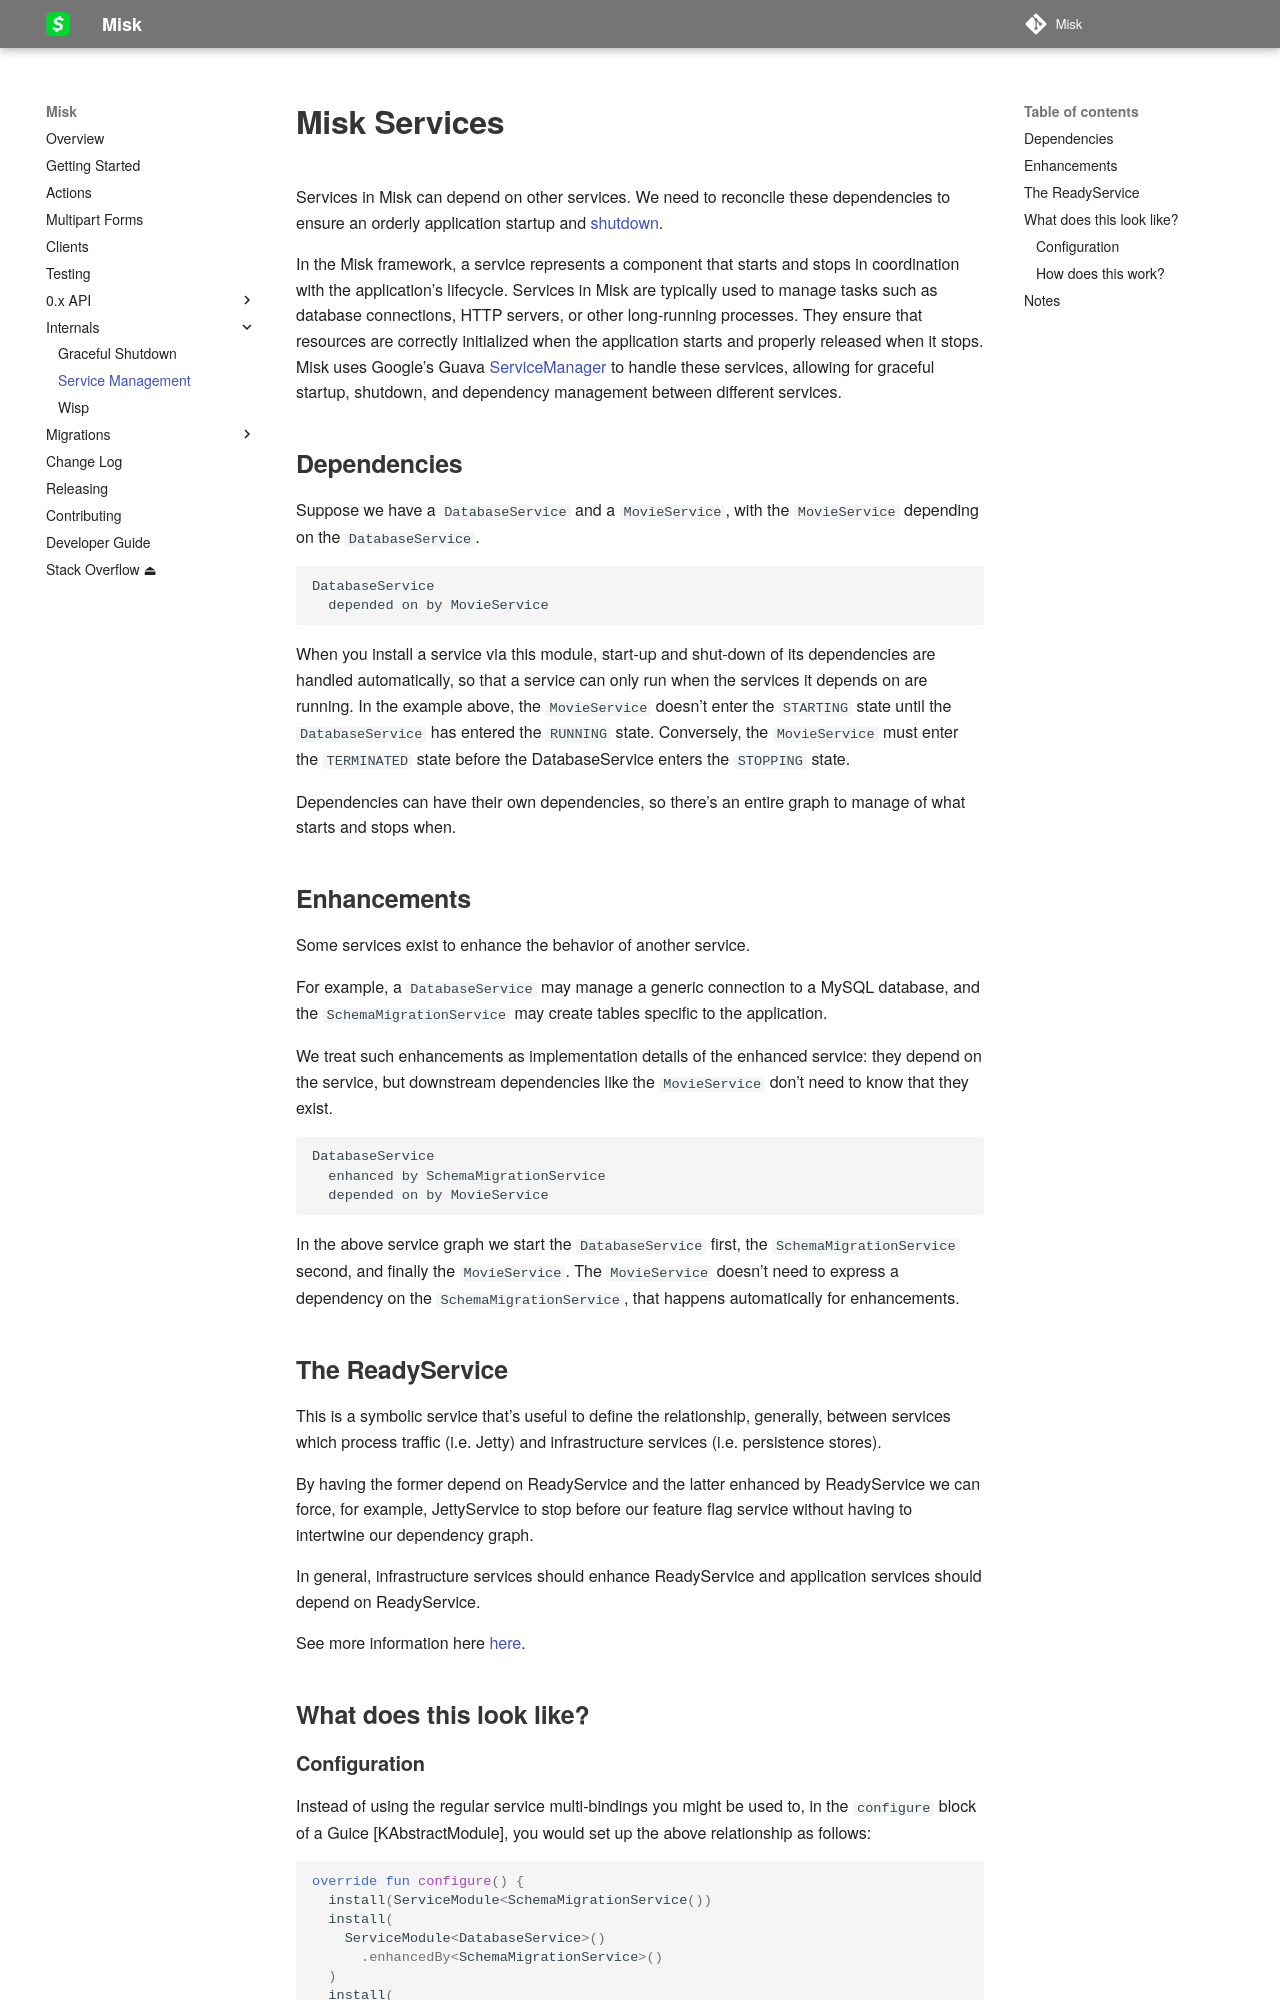

repository: cashapp/misk · page: internals/service-management/index.html · generator: mkdocs

# Misk Services

Services in Misk can depend on other services. We need to reconcile these dependencies to ensure an orderly application
startup and [shutdown](graceful-shutdown.md).

In the Misk framework, a service represents a component that starts and stops in coordination with the application's lifecycle. 
Services in Misk are typically used to manage tasks such as database connections, HTTP servers, or other long-running processes. 
They ensure that resources are correctly initialized when the application starts and properly released when it stops.
Misk uses Google's Guava [ServiceManager](https://guava.dev/releases/19.0/api/docs/com/google/common/util/concurrent/ServiceManager.html) 
to handle these services, allowing for graceful startup, shutdown, and dependency management between different services.

## Dependencies

Suppose we have a `DatabaseService` and a `MovieService`, with the `MovieService` depending on
the `DatabaseService`.

 ```
 DatabaseService
   depended on by MovieService
 ```

When you install a service via this module, start-up and shut-down of its dependencies are
handled automatically, so that a service can only run when the services it depends on are
running. In the example above, the `MovieService` doesn't enter the `STARTING` state until the
`DatabaseService` has entered the `RUNNING` state. Conversely, the `MovieService` must enter the
`TERMINATED` state before the DatabaseService enters the `STOPPING` state.

Dependencies can have their own dependencies, so there's an entire graph to manage of what starts
and stops when.

## Enhancements

Some services exist to enhance the behavior of another service.

For example, a `DatabaseService` may manage a generic connection to a MySQL database, and the
`SchemaMigrationService` may create tables specific to the application.

We treat such enhancements as implementation details of the enhanced service: they depend on the
service, but downstream dependencies like the `MovieService` don't need to know that they exist.

 ```
 DatabaseService
   enhanced by SchemaMigrationService
   depended on by MovieService
 ```

In the above service graph we start the `DatabaseService` first, the `SchemaMigrationService`
second, and finally the `MovieService`. The `MovieService` doesn't need to express a dependency
on the `SchemaMigrationService`, that happens automatically for enhancements.

## The ReadyService
This is a symbolic service that's useful to define the relationship, generally, between services which process traffic (i.e. Jetty) 
and infrastructure services (i.e. persistence stores).

By having the former depend on ReadyService and the latter enhanced by ReadyService we can force, for example, 
JettyService to stop before our feature flag service without having to intertwine our dependency graph.

In general, infrastructure services should enhance ReadyService and application services should depend on ReadyService.

See more information here [here](../0.x/misk-service/misk-service/misk/-ready-service/index.md).

## What does this look like?
